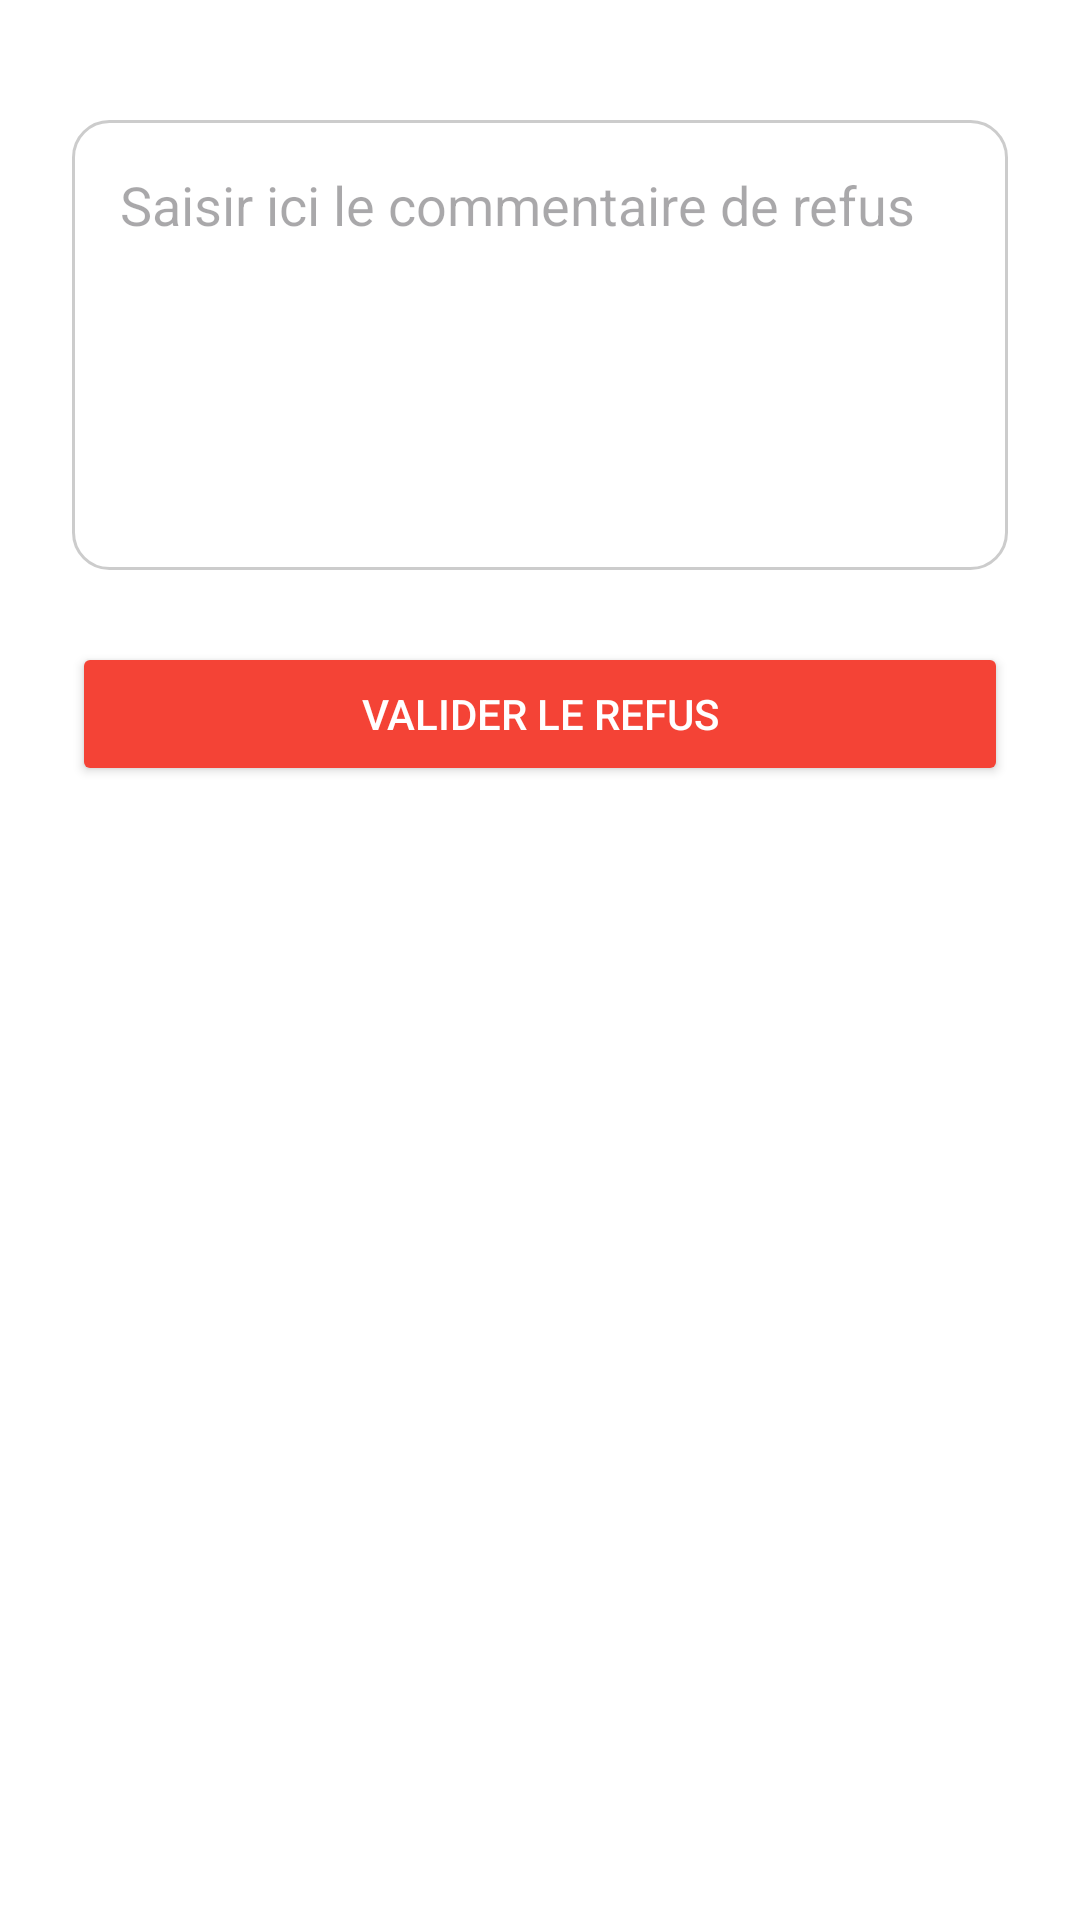

Android layout source for this screen:
<!-- AndroidManifest.xml: application theme Theme.AppliMobile -->
<!-- res/layout/activity_refus_commentaire.xml -->
<?xml version="1.0" encoding="utf-8"?>
<LinearLayout xmlns:android="http://schemas.android.com/apk/res/android"
    android:layout_width="match_parent"
    android:layout_height="match_parent"
    android:orientation="vertical"
    android:padding="24dp"
    android:background="#FFFFFF">

    <TextView
        android:text="Motif de refus"
        android:textSize="20sp"
        android:textStyle="bold"
        android:textColor="#F44336"
        android:layout_marginBottom="16dp" />

    <EditText
        android:id="@+id/inputCommentaireRefus"
        android:layout_width="match_parent"
        android:layout_height="150dp"
        android:hint="Saisir ici le commentaire de refus"
        android:gravity="top|start"
        android:background="@drawable/rounded_edittext"
        android:padding="16dp"
        android:inputType="textMultiLine"
        android:maxLines="6"
        android:layout_marginBottom="24dp" />

    <Button
        android:id="@+id/btnValiderRefus"
        android:layout_width="match_parent"
        android:layout_height="wrap_content"
        android:text="Valider le refus"
        android:textColor="#FFFFFF"
        android:backgroundTint="#F44336"
        android:padding="14dp" />
</LinearLayout>
<!-- resources referenced by this layout -->
<resources>
  <!-- drawable rounded_edittext (drawable) -->
  <?xml version="1.0" encoding="utf-8"?>
  <shape xmlns:android="http://schemas.android.com/apk/res/android"
      android:shape="rectangle">
      <solid android:color="#FFFFFF" />
      <stroke android:width="1dp" android:color="#CCCCCC" />
      <corners android:radius="12dp" />
      <padding android:left="10dp" android:top="10dp"
          android:right="10dp" android:bottom="10dp" />
  </shape>
  <style name="Theme.AppliMobile" parent="Base.Theme.AppliMobile" />
  <style name="Base.Theme.AppliMobile" parent="Theme.Material3.DayNight.NoActionBar">
          
          
      </style>
</resources>
